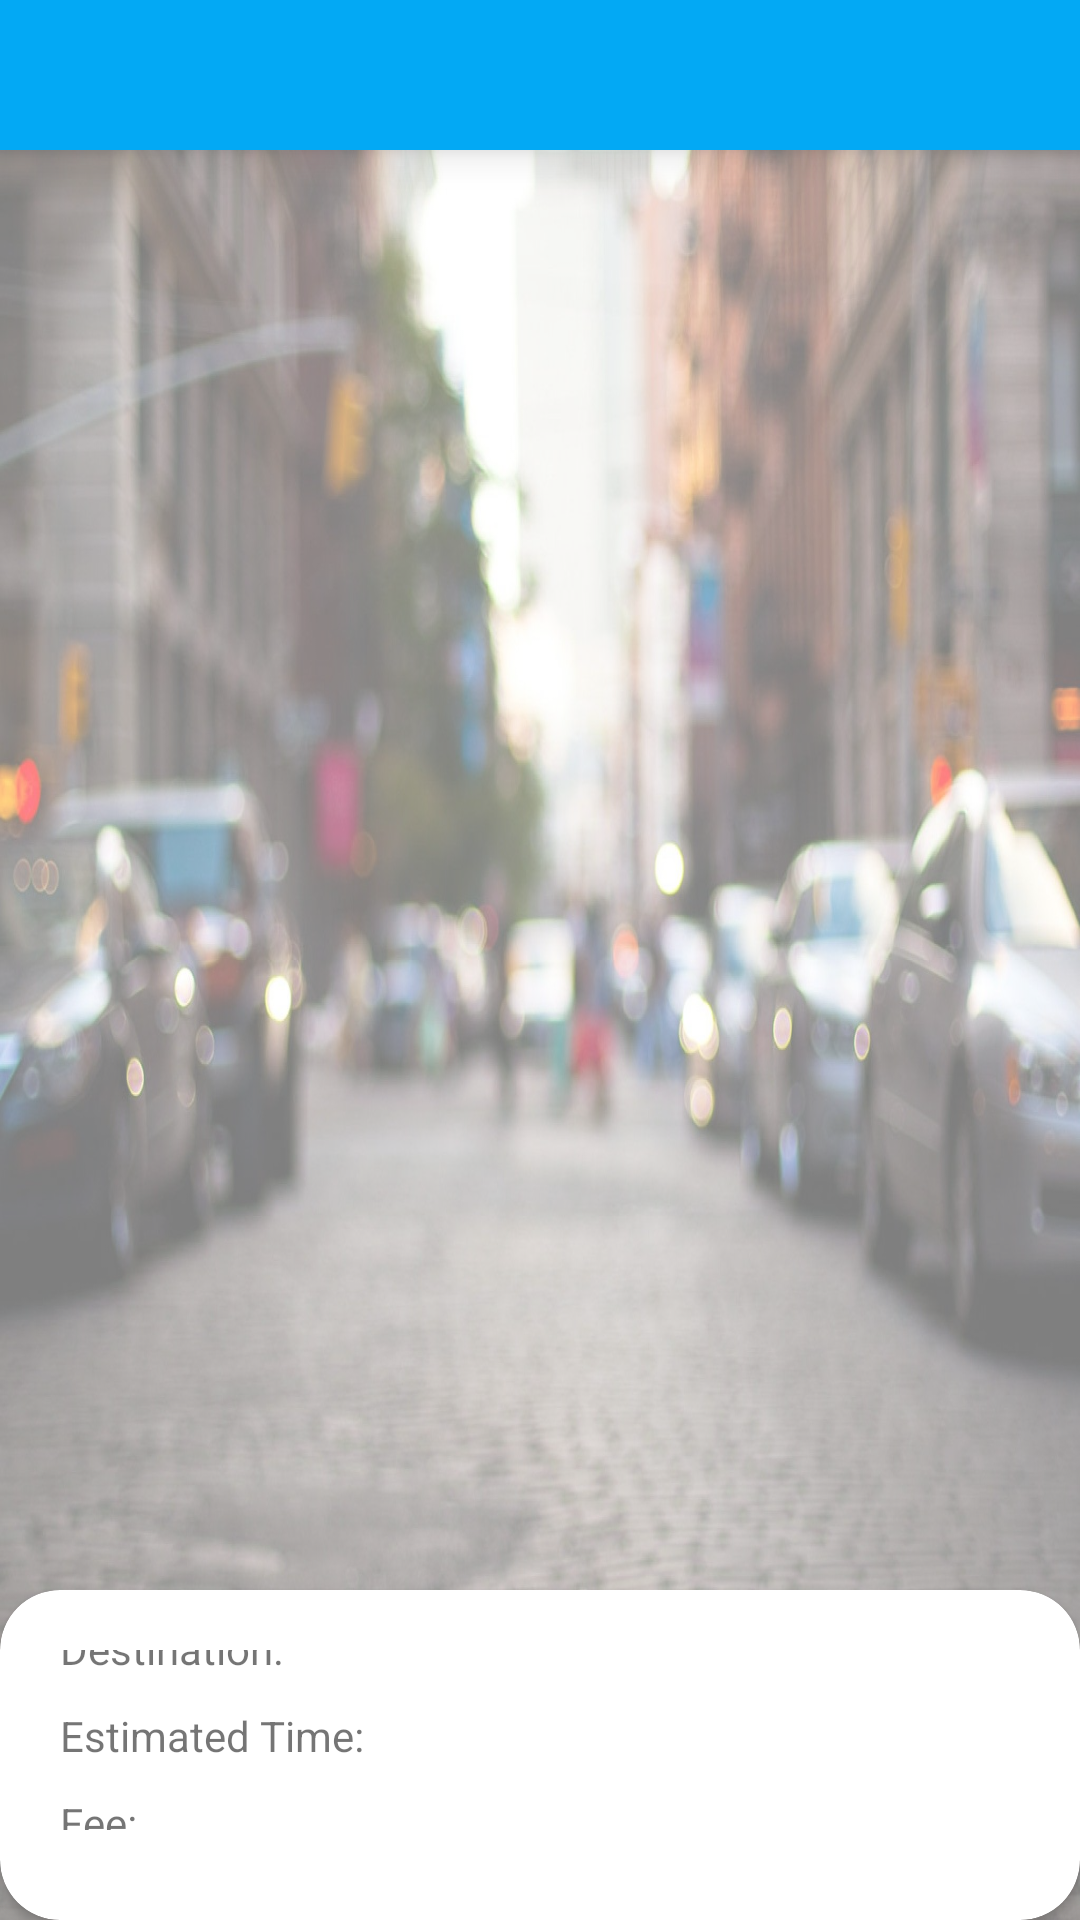

Here is an Android app screen rendered from its layout file. Give the layout XML and the strings, colors and styles it references.
<!-- AndroidManifest.xml: application theme Theme.TryGO -->
<!-- res/layout/activity_commuter_paymentpage.xml -->
<?xml version="1.0" encoding="utf-8"?>
<RelativeLayout xmlns:android="http://schemas.android.com/apk/res/android"
    xmlns:app="http://schemas.android.com/apk/res-auto"
    xmlns:tools="http://schemas.android.com/tools"
    android:layout_width="wrap_content"
    android:layout_height="wrap_content"
    android:scrollbarSize="32dp"
    android:background="@drawable/background"
    tools:context=".activity_commuter_paymentpage">

    <com.google.android.material.bottomnavigation.BottomNavigationView
        android:id="@+id/bottom_nav_view"
        android:layout_width="match_parent"
        android:layout_height="150px"
        android:background="@color/my_primary"
        >


    </com.google.android.material.bottomnavigation.BottomNavigationView>

    <androidx.cardview.widget.CardView
        android:id="@+id/cardViewInfo"
        android:layout_width="match_parent"
        android:layout_height="wrap_content"
        android:layout_below="@+id/bottom_nav_view"
        android:layout_alignParentBottom="true"
        android:outlineSpotShadowColor="@color/black"
        android:layout_marginTop="480dp"
        app:cardCornerRadius="20dp">

        <LinearLayout
            android:layout_width="match_parent"
            android:layout_height="match_parent"
            android:layout_margin="10dp"
            android:foregroundGravity="bottom"
            android:gravity="bottom"
            android:orientation="vertical"
            android:padding="10dp">

            <TextView
                android:layout_width="wrap_content"
                android:layout_height="wrap_content"
                android:layout_gravity="left"
                android:text="Destination: " />
            <View
                android:layout_width="wrap_content"
                android:layout_height="10dp" />

            <TextView
                android:layout_width="wrap_content"
                android:layout_height="wrap_content"
                android:layout_gravity="left"
                android:text="Estimated Time: " />
            <View
                android:layout_width="wrap_content"
                android:layout_height="10dp" />
            <TextView
                android:layout_width="wrap_content"
                android:layout_height="wrap_content"
                android:layout_gravity="left"
                android:text="Fee: " />
            <View
                android:layout_width="wrap_content"
                android:layout_height="10dp" />

            <TextView
                android:layout_width="wrap_content"
                android:layout_height="wrap_content"
                android:layout_gravity="center"
                android:text="Payment method: " />

            <RelativeLayout
                android:layout_width="326dp"
                android:layout_height="wrap_content"
                android:layout_gravity="center">

                <View
                    android:layout_width="wrap_content"
                    android:layout_height="10dp" />

                <Button
                    android:id="@+id/btncash"
                    android:layout_width="150dp"
                    android:layout_height="wrap_content"
                    android:layout_alignParentStart="true"
                    android:layout_centerVertical="true"
                    android:foregroundGravity="bottom"
                    android:text="Cash"
                    app:cornerRadius="32dp" />

                <Button
                    android:id="@+id/btngcash"
                    android:layout_width="150dp"
                    android:layout_height="wrap_content"
                    android:layout_alignParentEnd="true"
                    android:layout_centerVertical="true"
                    android:foregroundGravity="bottom"
                    android:text="Gcash"
                    app:cornerRadius="32dp" />
            </RelativeLayout>
        </LinearLayout>

    </androidx.cardview.widget.CardView>

    <RelativeLayout
        android:layout_width="match_parent"
        android:layout_height="match_parent"
        android:alpha="0.5"
        android:background="@color/white">

    </RelativeLayout>
</RelativeLayout>
<!-- resources referenced by this layout -->
<resources>
  <color name="black">#FF000000</color>
  <color name="my_primary">#03A9F4</color>
  <color name="white">#FFFFFFFF</color>
  <!-- drawable background: jpg bitmap (drawable, 321028 bytes) -->
  <style name="Theme.TryGO" parent="Theme.MaterialComponents.DayNight.NoActionBar">
          
          <item name="colorPrimary">@color/purple_500</item>
          <item name="colorPrimaryVariant">@color/purple_700</item>
          <item name="colorOnPrimary">@color/white</item>
          
          <item name="colorSecondary">@color/teal_200</item>
          <item name="colorSecondaryVariant">@color/teal_700</item>
          <item name="colorOnSecondary">@color/black</item>
          
          <item name="android:statusBarColor">?attr/colorPrimaryVariant</item>
          
      </style>
  <color name="purple_500">#FF6200EE</color>
  <color name="purple_700">#FF3700B3</color>
  <color name="teal_200">#FF03DAC5</color>
  <color name="teal_700">#FF018786</color>
</resources>
